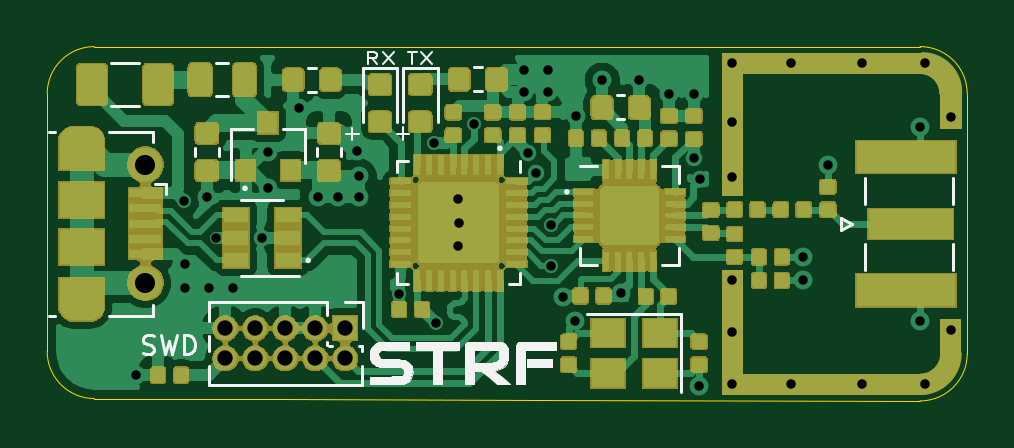
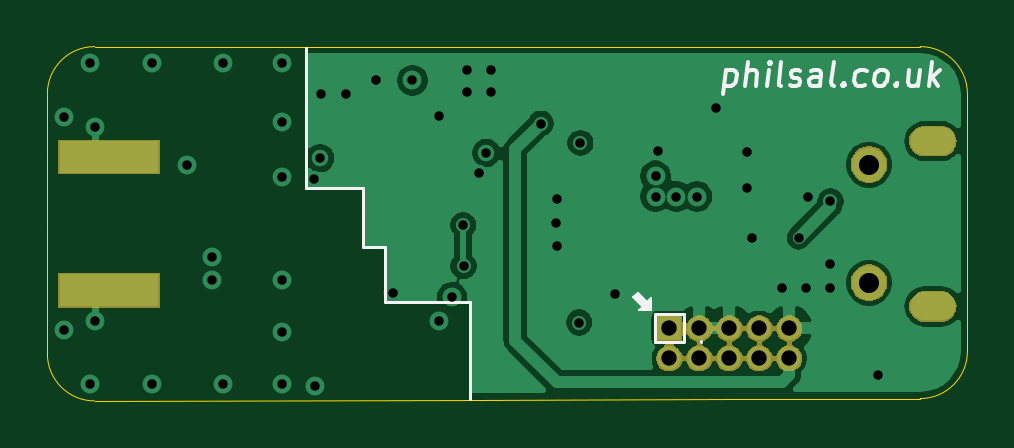
Circuit board: 12 layer files. Board 39.0 x 15.0 mm.
- bottom_copper: STRF-B_Cu.gbr (38449 bytes)
- bottom_mask: STRF-B_Mask.gbr (20228 bytes)
- paste: STRF-B_Paste.gbr (567 bytes)
- bottom_silk: STRF-B_SilkS.gbr (5067 bytes)
- outline: STRF-Edge_Cuts.gbr (1387 bytes)
- top_copper: STRF-F_Cu.gbr (261745 bytes)
- top_mask: STRF-F_Mask.gbr (107961 bytes)
- paste: STRF-F_Paste.gbr (210188 bytes)
- top_silk: STRF-F_SilkS.gbr (16433 bytes)
- inner_copper: STRF-In1_Cu.gbr (43183 bytes)
- inner_copper: STRF-In2_Cu.gbr (55624 bytes)
- drill: STRF.drl (1428 bytes)

=== bottom_copper: STRF-B_Cu.gbr (38449 bytes, source omitted) ===
=== bottom_mask: STRF-B_Mask.gbr (20228 bytes, source omitted) ===
=== paste: STRF-B_Paste.gbr ===
G04 #@! TF.GenerationSoftware,KiCad,Pcbnew,(5.1.5)-3*
G04 #@! TF.CreationDate,2020-05-14T19:34:47+02:00*
G04 #@! TF.ProjectId,STRF,53545246-2e6b-4696-9361-645f70636258,rev?*
G04 #@! TF.SameCoordinates,Original*
G04 #@! TF.FileFunction,Paste,Bot*
G04 #@! TF.FilePolarity,Positive*
%FSLAX46Y46*%
G04 Gerber Fmt 4.6, Leading zero omitted, Abs format (unit mm)*
G04 Created by KiCad (PCBNEW (5.1.5)-3) date 2020-05-14 19:34:47*
%MOMM*%
%LPD*%
G04 APERTURE LIST*
%ADD10R,4.200000X1.350000*%
G04 APERTURE END LIST*
D10*
X57600000Y-37325000D03*
X57600000Y-31675000D03*
M02*

=== bottom_silk: STRF-B_SilkS.gbr ===
G04 #@! TF.GenerationSoftware,KiCad,Pcbnew,(5.1.5)-3*
G04 #@! TF.CreationDate,2020-05-14T19:34:47+02:00*
G04 #@! TF.ProjectId,STRF,53545246-2e6b-4696-9361-645f70636258,rev?*
G04 #@! TF.SameCoordinates,Original*
G04 #@! TF.FileFunction,Legend,Bot*
G04 #@! TF.FilePolarity,Positive*
%FSLAX46Y46*%
G04 Gerber Fmt 4.6, Leading zero omitted, Abs format (unit mm)*
G04 Created by KiCad (PCBNEW (5.1.5)-3) date 2020-05-14 19:34:47*
%MOMM*%
%LPD*%
G04 APERTURE LIST*
%ADD10C,0.120000*%
%ADD11C,0.100000*%
%ADD12C,0.150000*%
G04 APERTURE END LIST*
D10*
X45900000Y-35925000D02*
X45900000Y-37800000D01*
X45900000Y-35475000D02*
X45900000Y-35925000D01*
D11*
G36*
X35400000Y-37610000D02*
G01*
X35000000Y-38010000D01*
X35150000Y-38160000D01*
X34650000Y-38160000D01*
X34650000Y-37660000D01*
X34800000Y-37810000D01*
X35200000Y-37410000D01*
X35400000Y-37610000D01*
G37*
X35400000Y-37610000D02*
X35000000Y-38010000D01*
X35150000Y-38160000D01*
X34650000Y-38160000D01*
X34650000Y-37660000D01*
X34800000Y-37810000D01*
X35200000Y-37410000D01*
X35400000Y-37610000D01*
D10*
X32520000Y-39510000D02*
X32520000Y-39460000D01*
X34210000Y-39520000D02*
X33260000Y-39520000D01*
X34460000Y-39520000D02*
X34210000Y-39520000D01*
X34460000Y-38670000D02*
X34460000Y-39520000D01*
X34460000Y-38320000D02*
X34460000Y-38670000D01*
X33260000Y-38320000D02*
X34460000Y-38320000D01*
X33260000Y-39470000D02*
X33260000Y-38320000D01*
X42325000Y-37800000D02*
X42325000Y-41900000D01*
X42325000Y-37800000D02*
X42675000Y-37800000D01*
X42700000Y-37800000D02*
X43850000Y-37800000D01*
X45900000Y-37800000D02*
X43850000Y-37800000D01*
X46200000Y-35475000D02*
X45925000Y-35475000D01*
X46825000Y-35475000D02*
X46225000Y-35475000D01*
X46850000Y-35225000D02*
X46850000Y-35475000D01*
X46850000Y-34125000D02*
X46850000Y-35225000D01*
X46850000Y-33000000D02*
X46850000Y-34100000D01*
X47925000Y-33000000D02*
X46850000Y-33000000D01*
X49250000Y-33000000D02*
X47950000Y-33000000D01*
X49250000Y-32250000D02*
X49250000Y-33000000D01*
X49250000Y-27050000D02*
X49250000Y-32225000D01*
D12*
X31466651Y-27985714D02*
X31591651Y-28985714D01*
X31472604Y-28033333D02*
X31371413Y-27985714D01*
X31180937Y-27985714D01*
X31091651Y-28033333D01*
X31049985Y-28080952D01*
X31014270Y-28176190D01*
X31049985Y-28461904D01*
X31109508Y-28557142D01*
X31163080Y-28604761D01*
X31264270Y-28652380D01*
X31454747Y-28652380D01*
X31544032Y-28604761D01*
X30645223Y-28652380D02*
X30520223Y-27652380D01*
X30216651Y-28652380D02*
X30151175Y-28128571D01*
X30186889Y-28033333D01*
X30276175Y-27985714D01*
X30419032Y-27985714D01*
X30520223Y-28033333D01*
X30573794Y-28080952D01*
X29740461Y-28652380D02*
X29657127Y-27985714D01*
X29615461Y-27652380D02*
X29669032Y-27700000D01*
X29627366Y-27747619D01*
X29573794Y-27700000D01*
X29615461Y-27652380D01*
X29627366Y-27747619D01*
X29121413Y-28652380D02*
X29210699Y-28604761D01*
X29246413Y-28509523D01*
X29139270Y-27652380D01*
X28782127Y-28604761D02*
X28692842Y-28652380D01*
X28502366Y-28652380D01*
X28401175Y-28604761D01*
X28341651Y-28509523D01*
X28335699Y-28461904D01*
X28371413Y-28366666D01*
X28460699Y-28319047D01*
X28603556Y-28319047D01*
X28692842Y-28271428D01*
X28728556Y-28176190D01*
X28722604Y-28128571D01*
X28663080Y-28033333D01*
X28561889Y-27985714D01*
X28419032Y-27985714D01*
X28329747Y-28033333D01*
X27502366Y-28652380D02*
X27436889Y-28128571D01*
X27472604Y-28033333D01*
X27561889Y-27985714D01*
X27752366Y-27985714D01*
X27853556Y-28033333D01*
X27496413Y-28604761D02*
X27597604Y-28652380D01*
X27835699Y-28652380D01*
X27924985Y-28604761D01*
X27960699Y-28509523D01*
X27948794Y-28414285D01*
X27889270Y-28319047D01*
X27788080Y-28271428D01*
X27549985Y-28271428D01*
X27448794Y-28223809D01*
X26883318Y-28652380D02*
X26972604Y-28604761D01*
X27008318Y-28509523D01*
X26901175Y-27652380D01*
X26490461Y-28557142D02*
X26448794Y-28604761D01*
X26502366Y-28652380D01*
X26544032Y-28604761D01*
X26490461Y-28557142D01*
X26502366Y-28652380D01*
X25591651Y-28604761D02*
X25692842Y-28652380D01*
X25883318Y-28652380D01*
X25972604Y-28604761D01*
X26014270Y-28557142D01*
X26049985Y-28461904D01*
X26014270Y-28176190D01*
X25954747Y-28080952D01*
X25901175Y-28033333D01*
X25799985Y-27985714D01*
X25609508Y-27985714D01*
X25520223Y-28033333D01*
X25026175Y-28652380D02*
X25115461Y-28604761D01*
X25157127Y-28557142D01*
X25192842Y-28461904D01*
X25157127Y-28176190D01*
X25097604Y-28080952D01*
X25044032Y-28033333D01*
X24942842Y-27985714D01*
X24799985Y-27985714D01*
X24710699Y-28033333D01*
X24669032Y-28080952D01*
X24633318Y-28176190D01*
X24669032Y-28461904D01*
X24728556Y-28557142D01*
X24782127Y-28604761D01*
X24883318Y-28652380D01*
X25026175Y-28652380D01*
X24252366Y-28557142D02*
X24210699Y-28604761D01*
X24264270Y-28652380D01*
X24305937Y-28604761D01*
X24252366Y-28557142D01*
X24264270Y-28652380D01*
X23276175Y-27985714D02*
X23359508Y-28652380D01*
X23704747Y-27985714D02*
X23770223Y-28509523D01*
X23734508Y-28604761D01*
X23645223Y-28652380D01*
X23502366Y-28652380D01*
X23401175Y-28604761D01*
X23347604Y-28557142D01*
X22883318Y-28652380D02*
X22758318Y-27652380D01*
X22740461Y-28271428D02*
X22502366Y-28652380D01*
X22419032Y-27985714D02*
X22847604Y-28366666D01*
M02*

=== outline: STRF-Edge_Cuts.gbr ===
G04 #@! TF.GenerationSoftware,KiCad,Pcbnew,(5.1.5)-3*
G04 #@! TF.CreationDate,2020-05-14T19:34:47+02:00*
G04 #@! TF.ProjectId,STRF,53545246-2e6b-4696-9361-645f70636258,rev?*
G04 #@! TF.SameCoordinates,Original*
G04 #@! TF.FileFunction,Profile,NP*
%FSLAX46Y46*%
G04 Gerber Fmt 4.6, Leading zero omitted, Abs format (unit mm)*
G04 Created by KiCad (PCBNEW (5.1.5)-3) date 2020-05-14 19:34:47*
%MOMM*%
%LPD*%
G04 APERTURE LIST*
%ADD10C,0.050000*%
G04 APERTURE END LIST*
D10*
X42000000Y-41950000D02*
X31200000Y-41918455D01*
X31200000Y-41920000D02*
X23250000Y-41900000D01*
X23250000Y-41900000D02*
G75*
G02X21250000Y-39900000I0J2000000D01*
G01*
X21250000Y-29000000D02*
G75*
G02X23250000Y-27000000I2000000J0D01*
G01*
X58200000Y-27000000D02*
G75*
G02X60200000Y-29000000I0J-2000000D01*
G01*
X60200000Y-40000000D02*
G75*
G02X58200000Y-42000000I-2000000J0D01*
G01*
X21250000Y-37500000D02*
X21250000Y-39900000D01*
X58200000Y-42000000D02*
X42000000Y-41950000D01*
X60200000Y-34500000D02*
X60200000Y-40000000D01*
X60200000Y-31600000D02*
X60200000Y-29000000D01*
X60200000Y-34500000D02*
X60200000Y-31600000D01*
X57850000Y-27000000D02*
X58200000Y-27000000D01*
X42050000Y-27000000D02*
X57850000Y-27000000D01*
X37500000Y-27000000D02*
X42050000Y-27000000D01*
X21250000Y-29600000D02*
X21250000Y-29000000D01*
X37500000Y-27000000D02*
X23250000Y-27000000D01*
X21250000Y-37500000D02*
X21250000Y-29600000D01*
M02*

=== top_copper: STRF-F_Cu.gbr (261745 bytes, source omitted) ===
=== top_mask: STRF-F_Mask.gbr (107961 bytes, source omitted) ===
=== paste: STRF-F_Paste.gbr (210188 bytes, source omitted) ===
=== top_silk: STRF-F_SilkS.gbr (16433 bytes, source omitted) ===
=== inner_copper: STRF-In1_Cu.gbr (43183 bytes, source omitted) ===
=== inner_copper: STRF-In2_Cu.gbr (55624 bytes, source omitted) ===
=== drill: STRF.drl ===
M48
; DRILL file {KiCad (5.1.5)-3} date 14/05/2020 19:34:45
; FORMAT={3:3/ absolute / metric / suppress leading zeros}
; #@! TF.CreationDate,2020-05-14T19:34:45+02:00
; #@! TF.GenerationSoftware,Kicad,Pcbnew,(5.1.5)-3
FMAT,2
METRIC,TZ
T1C0.400
T2C0.600
T3C0.650
T4C0.850
%
G90
G05
T1
X25030Y-40910
X27050Y-33550
X27075Y-36200
X27075Y-37200
X28000Y-33350
X28100Y-37200
X28400Y-35100
X29100Y-37200
X30350Y-35100
X30600Y-31475
X30600Y-32975
X31900Y-29600
X32700Y-33350
X33575Y-33350
X34350Y-31425
X34450Y-32475
X34450Y-33350
X36155Y-37465
X37640Y-31080
X37690Y-38680
X38640Y-33455
X38640Y-35455
X38665Y-34455
X39306Y-30263
X41415Y-27980
X41415Y-28905
X41615Y-31505
X41940Y-32355
X42440Y-27980
X42440Y-28905
X42580Y-36290
X42600Y-34555
X43070Y-37620
X43600Y-38600
X43620Y-29920
X44750Y-28425
X45550Y-37450
X46300Y-28425
X47575Y-29025
X48625Y-29025
X48650Y-31725
X48850Y-41350
X48900Y-32600
X50250Y-27700
X50250Y-30200
X50250Y-32500
X50250Y-36900
X50250Y-39075
X50250Y-41300
X52750Y-27700
X52750Y-41300
X53250Y-35900
X53250Y-36900
X54300Y-32025
X55750Y-27700
X55750Y-41300
X58200Y-30400
X58200Y-38600
X58400Y-27700
X58400Y-41300
X59500Y-30000
X59500Y-39000
T3
X28790Y-38930
X28790Y-40200
X30060Y-38930
X30060Y-40200
X31330Y-38930
X31330Y-40200
X32600Y-38930
X32600Y-40200
X33870Y-38930
X33870Y-40200
T4
X25412Y-32000
X25412Y-37000
T2
G00X22363Y-31000
M15
G01X23063Y-31000
M16
G05
G00X23063Y-38000
M15
G01X22363Y-38000
M16
G05
T0
M30
